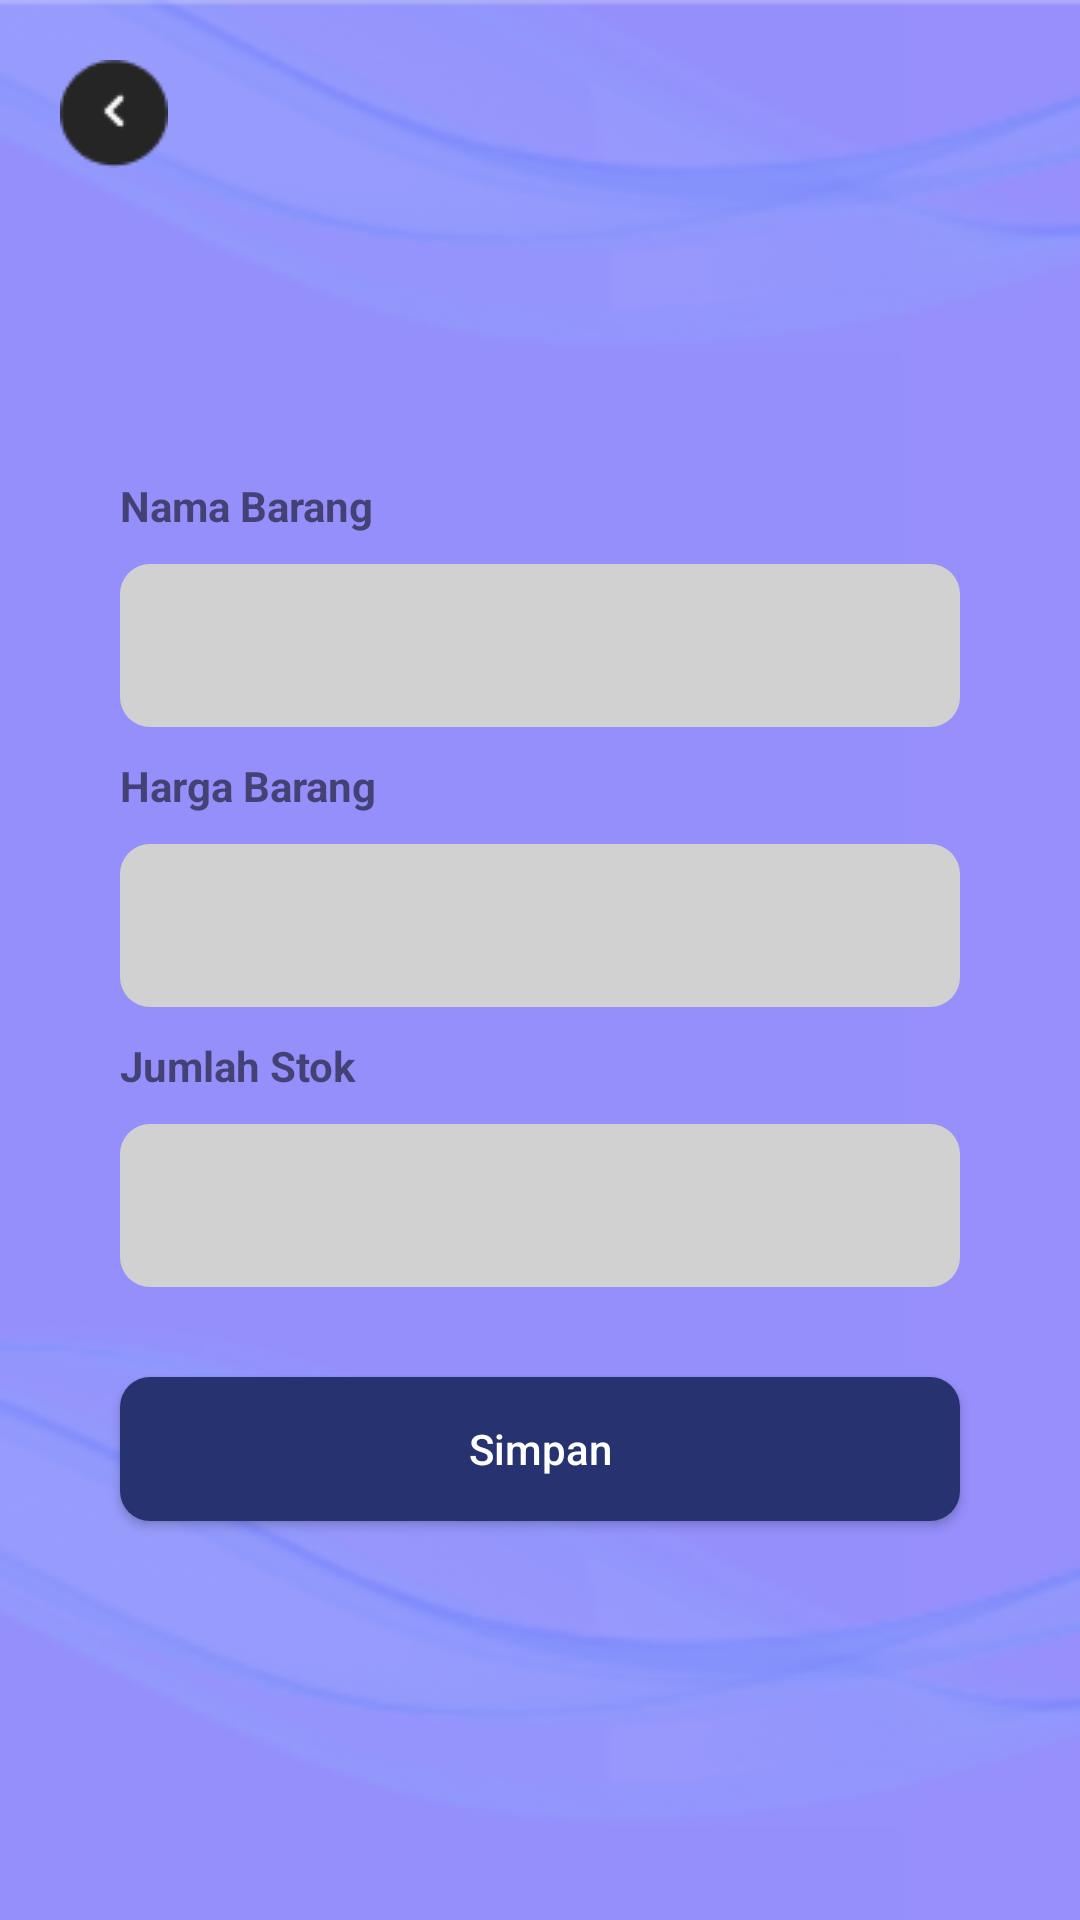

Layout XML and referenced resources for this Android screen:
<!-- AndroidManifest.xml: application theme Theme.SPKTOPSIS -->
<!-- res/layout/activity_edit_stok_barang.xml -->
<?xml version="1.0" encoding="utf-8"?>
<LinearLayout xmlns:android="http://schemas.android.com/apk/res/android"
    xmlns:app="http://schemas.android.com/apk/res-auto"
    xmlns:tools="http://schemas.android.com/tools"
    android:id="@+id/main"
    android:layout_width="match_parent"
    android:layout_height="match_parent"
    tools:context=".EditStokBarang"
    android:orientation="vertical"
    android:padding="10dp"
    android:background="@drawable/bg">
    <LinearLayout
        android:layout_width="match_parent"
        android:layout_height="wrap_content"
        android:orientation="horizontal">
        <ImageView
            android:id="@+id/btnBack"
            android:layout_width="wrap_content"
            android:layout_height="wrap_content"
            android:layout_margin="10dp"
            android:src="@drawable/bck"/>
    </LinearLayout>
    <LinearLayout
        android:layout_width="match_parent"
        android:layout_height="match_parent"
        android:orientation="vertical"
        android:gravity="center"
        android:layout_gravity="center">
        <TextView
            android:layout_width="match_parent"
            android:layout_height="wrap_content"
            android:text="Nama Barang"
            android:layout_marginRight="30dp"
            android:layout_marginLeft="30dp"
            android:layout_marginBottom="10dp"
            android:textStyle="bold"/>
        <EditText
            android:id="@+id/editNamaBarang"
            android:layout_width="match_parent"
            android:layout_height="wrap_content"
            android:layout_marginRight="30dp"
            android:layout_marginLeft="30dp"
            android:padding="15dp"
            android:background="@drawable/model_ed2"/>

        <TextView
            android:layout_width="match_parent"
            android:layout_height="wrap_content"
            android:text="Harga Barang"
            android:layout_marginRight="30dp"
            android:layout_marginLeft="30dp"
            android:layout_marginBottom="10dp"
            android:layout_marginTop="10dp"
            android:textStyle="bold"/>
        <EditText
            android:id="@+id/editHargaBarang"
            android:layout_width="match_parent"
            android:layout_height="wrap_content"
            android:layout_marginRight="30dp"
            android:layout_marginLeft="30dp"
            android:padding="15dp"
            android:background="@drawable/model_ed2"/>
        <TextView
            android:layout_width="match_parent"
            android:layout_height="wrap_content"
            android:text="Jumlah Stok"
            android:layout_marginRight="30dp"
            android:layout_marginLeft="30dp"
            android:layout_marginBottom="10dp"
            android:layout_marginTop="10dp"
            android:textStyle="bold"/>
        <EditText
            android:id="@+id/editJumlahStok"
            android:layout_width="match_parent"
            android:layout_height="wrap_content"
            android:layout_marginRight="30dp"
            android:layout_marginLeft="30dp"
            android:padding="15dp"
            android:background="@drawable/model_ed2"/>

        <Button
            android:id="@+id/btnSimpanEdit"
            android:layout_width="match_parent"
            android:layout_height="wrap_content"
            android:layout_margin="30dp"
            android:background="@drawable/model_btn"
            android:backgroundTint="#273370"
            android:hint="Simpan"
            android:textColorHint="@color/white" />

    </LinearLayout>

</LinearLayout>
<!-- resources referenced by this layout -->
<resources>
  <color name="white">#FFFFFFFF</color>
  <!-- drawable bck: png bitmap (drawable, 804 bytes) -->
  <!-- drawable bg: png bitmap (drawable, 26783 bytes) -->
  <!-- drawable model_btn (drawable) -->
  <shape xmlns:android="http://schemas.android.com/apk/res/android">
      <corners android:radius="10dp" />
      <solid android:color="@color/btn" />
  </shape>
  <!-- drawable model_ed2 (drawable) -->
  <?xml version="1.0" encoding="utf-8"?>
  
  <shape xmlns:android="http://schemas.android.com/apk/res/android">
      <corners android:radius="10dp"/>
      <solid android:color="@color/edText2"/>
  </shape>
  <style name="Theme.SPKTOPSIS" parent="Theme.MaterialComponents.DayNight.NoActionBar">
          
  
  
          <item name="colorOnPrimary">@color/white</item>
          
          <item name="colorSecondary">@color/teal_200</item>
          <item name="colorSecondaryVariant">@color/teal_700</item>
          <item name="colorOnSecondary">@color/black</item>
          
  
          
          <item name="android:buttonTint">@color/btn</item>
      </style>
  <color name="btn">#273370</color>
  <color name="edText2">#D1D1D1</color>
  <color name="teal_200">#FF03DAC5</color>
  <color name="teal_700">#FF018786</color>
  <color name="black">#FF000000</color>
</resources>
